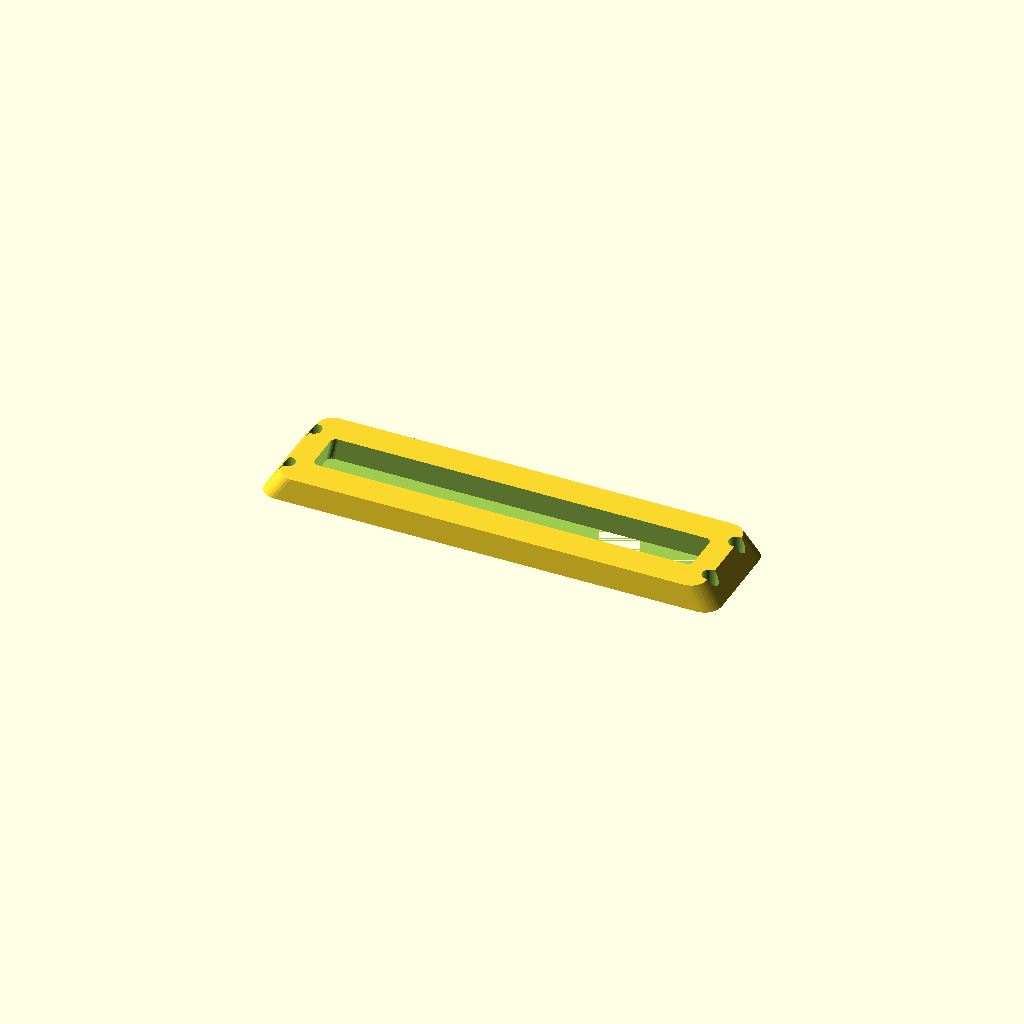
Cell 1 — every parameter at its default value.
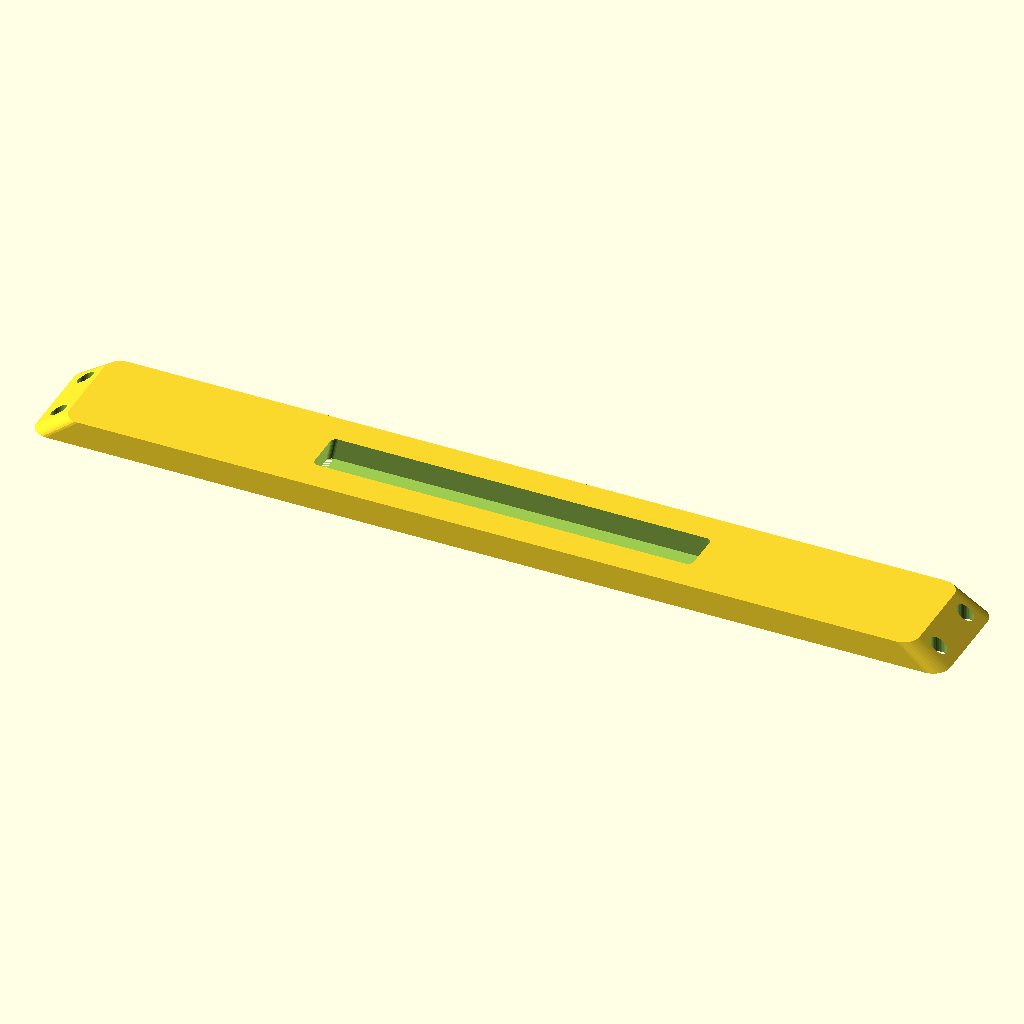
Cell 2 — length set to 320, the other parameters unchanged.
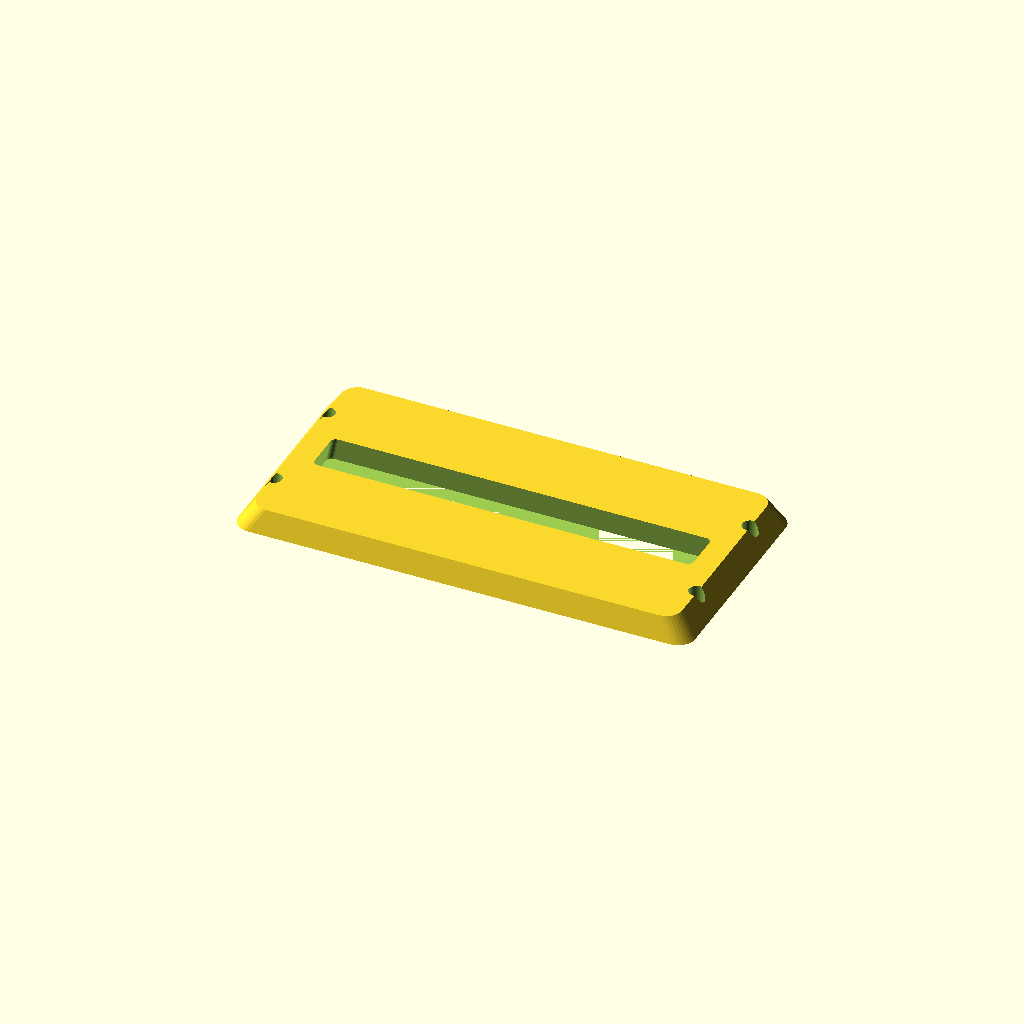
Cell 3: the same model with width = 80.
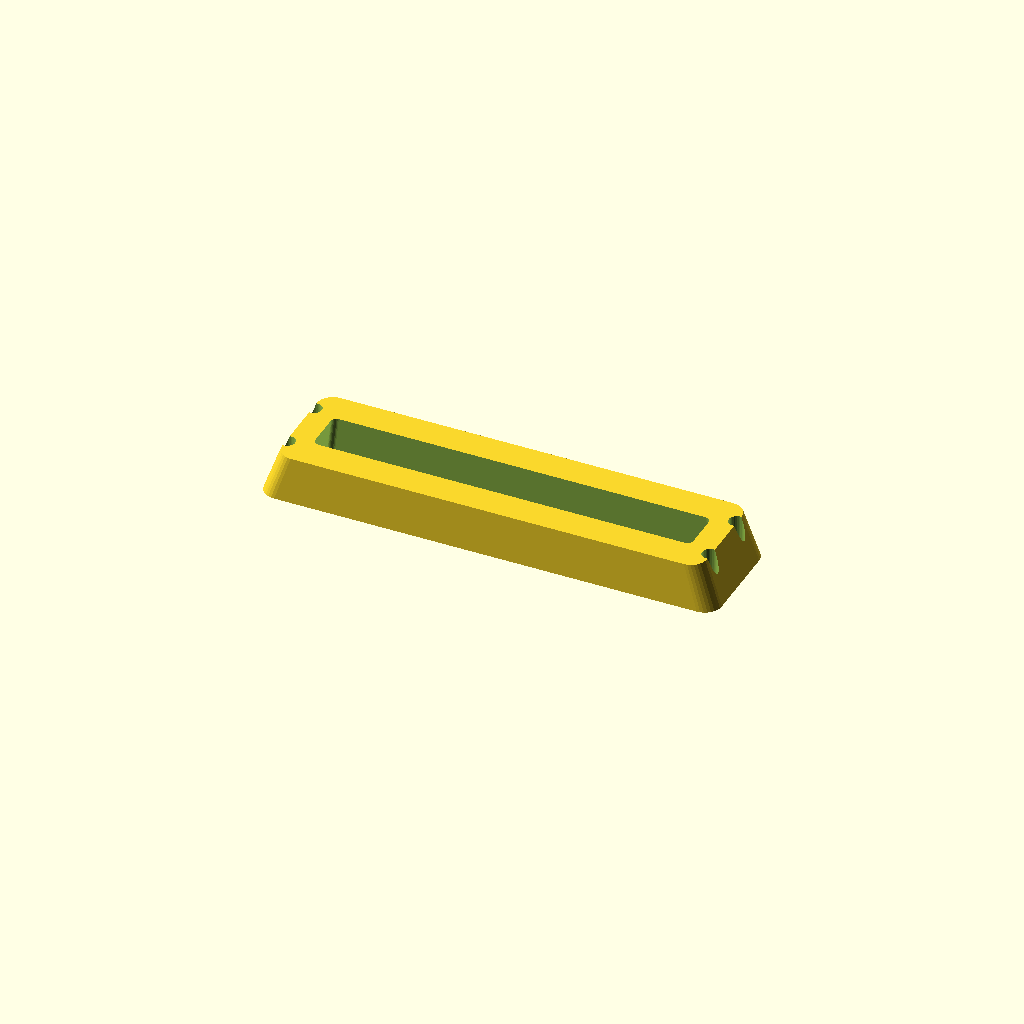
Cell 4: thickness = 16 (everything else at default).
One fixed orthographic camera (rotation 55°, 0°, 25°; colour scheme Cornfield) for every cell.
The OpenSCAD source (optional_data/data/gen2/bezels/part_0048.scad):
$fn = 32;

// ----------------------------------------------------------------------
// Display bezel: 160 x 40 mm frame, opening 136x16 mm
// ----------------------------------------------------------------------

// --- parameters (mm) ---
length = 160;             // frame outside length, X
width = 40;               // frame outside width, Y
frame_w = 12;             // frame width
thickness = 8;            // frame thickness
corner_r = 6;             // outside corner radius
chamfer = 0.93;           // outer wall taper
funnel = 0.97;            // inner opening taper
opening_l = 136;          // opening length
opening_w = 16;           // opening width
inner_r = 2;              // opening corner radius
hole_d = 5.5;             // mounting screw clearance
holes_per_side = 2;       // holes per short side
hole_inset = 6;           // hole centre inset from the outside edge

/* rounded-rectangle outlines, generated with loops */
module rounded_ring(l_nom, w_nom, r) {
  hull() {
    for (sx = [-1, 1]) for (sy = [-1, 1])
      translate([sx * (l_nom / 2 - r), sy * (w_nom / 2 - r)]) circle(r = r);
  }
}

difference() {
  /* frame body, drafted so the outer edge is a variable-depth chamfer */
  linear_extrude(height = thickness, scale = chamfer)
    rounded_ring(length, width, corner_r);
  /* viewing opening, drafted the other way for a funnel edge */
  linear_extrude(height = thickness + 2, scale = funnel)
    translate([0, 0, -1]) rounded_ring(opening_l, opening_w, inner_r);
  /* mounting screws through the frame lands */
  for (sx = [-1, 1]) for (i = [1 : holes_per_side])
    translate([sx * (length / 2 - hole_inset),
               (i - (holes_per_side + 1) / 2) * width * 0.5, -1])
      cylinder(h = thickness + 2, d = hole_d);
}
Parameter table extracted from the source (name, type, default, range or options):
length: number, default 160
width: number, default 40
frame_w: number, default 12
thickness: number, default 8
corner_r: number, default 6
chamfer: number, default 0.93
funnel: number, default 0.97
opening_l: number, default 136
opening_w: number, default 16
inner_r: number, default 2
hole_d: number, default 5.5
holes_per_side: number, default 2
hole_inset: number, default 6
